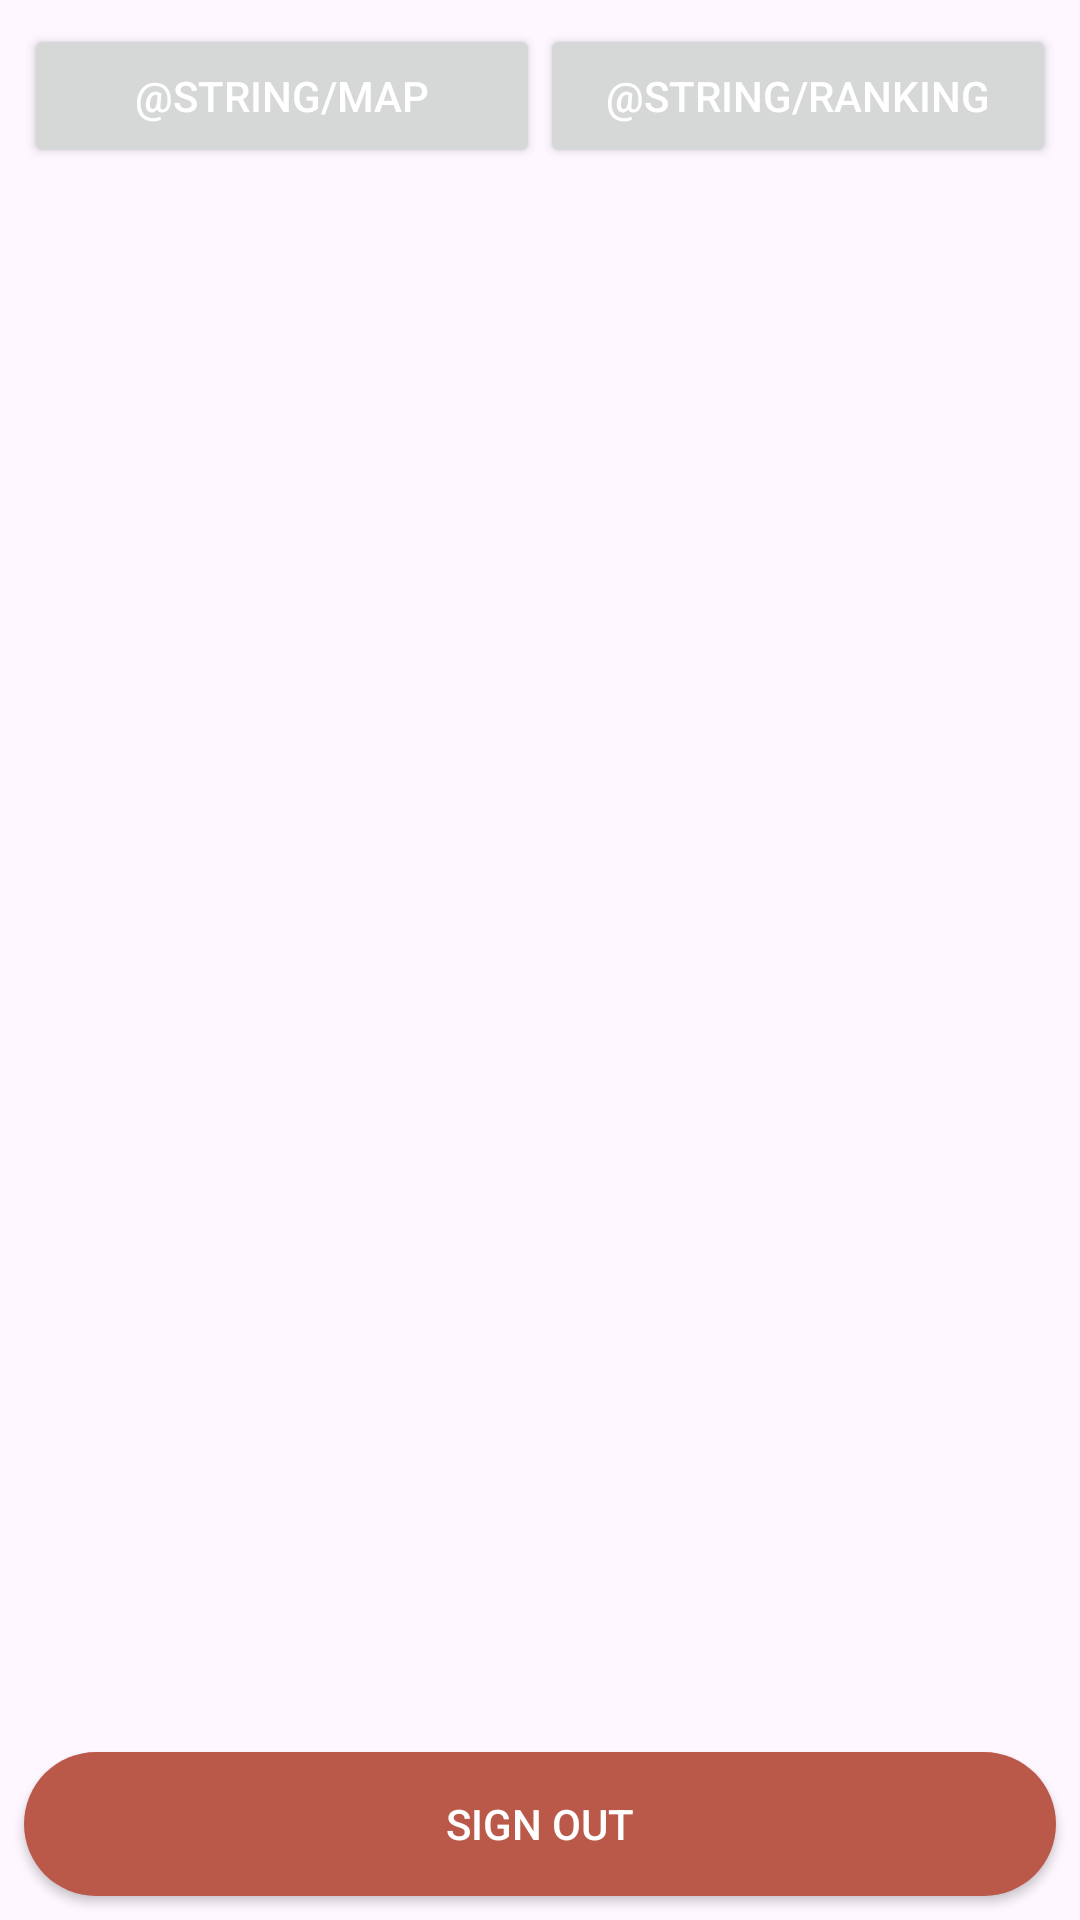

Produce the Android XML layout that renders to this screen, including the resource entries it uses.
<!-- AndroidManifest.xml: application theme Theme.ActiveTimeSpendingSystem -->
<!-- res/layout/activity_main.xml -->
<?xml version="1.0" encoding="utf-8"?>
<layout xmlns:android="http://schemas.android.com/apk/res/android"
    xmlns:app="http://schemas.android.com/apk/res-auto"
    xmlns:tools="http://schemas.android.com/tools">

    <androidx.constraintlayout.widget.ConstraintLayout
        android:layout_width="match_parent"
        android:layout_height="match_parent"
        tools:context=".ui.activities.main.MainActivity">

        <com.google.android.material.appbar.AppBarLayout
            android:id="@+id/app_bar_layout"
            android:layout_width="match_parent"
            android:layout_height="wrap_content"
            app:layout_constraintEnd_toEndOf="parent"
            app:layout_constraintStart_toStartOf="parent"
            app:layout_constraintTop_toTopOf="parent">

            <androidx.constraintlayout.widget.ConstraintLayout
                android:layout_width="match_parent"
                android:layout_height="match_parent"
                android:layout_margin="8dp"
                tools:context=".ui.activities.main.MainActivity">

                <Button
                    android:id="@+id/map_button"
                    android:layout_width="0dp"
                    android:layout_height="wrap_content"
                    android:text="@string/map"
                    android:textColor="@color/white"
                    app:layout_constraintBottom_toBottomOf="parent"
                    app:layout_constraintEnd_toStartOf="@id/ranking_button"
                    app:layout_constraintHorizontal_bias="0.5"
                    app:layout_constraintStart_toStartOf="parent"
                    app:layout_constraintTop_toTopOf="parent" />

                <Button
                    android:id="@+id/ranking_button"
                    android:layout_width="0dp"
                    android:layout_height="wrap_content"
                    android:text="@string/ranking"
                    android:textColor="@color/white"
                    app:layout_constraintBottom_toBottomOf="parent"
                    app:layout_constraintEnd_toEndOf="parent"
                    app:layout_constraintHorizontal_bias="0.5"
                    app:layout_constraintStart_toEndOf="@id/map_button"
                    app:layout_constraintTop_toTopOf="parent" />
            </androidx.constraintlayout.widget.ConstraintLayout>
        </com.google.android.material.appbar.AppBarLayout>

        <Button
            android:id="@+id/sign_out_button"
            android:layout_width="0dp"
            android:layout_height="wrap_content"
            android:layout_margin="8dp"
            android:background="@drawable/rounded_corner"
            android:onClick="signOut"
            android:text="@string/sign_out"
            android:textColor="@color/white"
            app:layout_constraintBottom_toBottomOf="parent"
            app:layout_constraintEnd_toEndOf="parent"
            app:layout_constraintStart_toStartOf="parent" />

        <androidx.constraintlayout.widget.ConstraintLayout
            android:id="@+id/constraint_layout_child"
            android:layout_width="match_parent"
            android:layout_height="0dp"
            android:layout_marginBottom="8dp"
            app:layout_constraintBottom_toTopOf="@id/sign_out_button"
            app:layout_constraintEnd_toEndOf="parent"
            app:layout_constraintStart_toStartOf="parent"
            app:layout_constraintTop_toBottomOf="@id/app_bar_layout"
            tools:context=".ui.activities.main.MainActivity">


        </androidx.constraintlayout.widget.ConstraintLayout>
    </androidx.constraintlayout.widget.ConstraintLayout>
</layout>
<!-- resources referenced by this layout -->
<resources>
  <color name="white">#FFFFFFFF</color>
  <!-- drawable rounded_corner (drawable) -->
  <?xml version="1.0" encoding="utf-8"?>
  <shape xmlns:android="http://schemas.android.com/apk/res/android">
      <corners android:radius="256dp" />
      <solid android:color="@color/colorPrimary" />
  </shape>
  <string name="sign_out">Sign out</string>
  <style name="Theme.ActiveTimeSpendingSystem" parent="Base.Theme.ActiveTimeSpendingSystem" />
  <color name="colorPrimary">#FFBA5849</color>
  <style name="Base.Theme.ActiveTimeSpendingSystem" parent="Theme.Material3.DayNight.NoActionBar">
          
           <item name="colorPrimary">@color/colorPrimary</item>
      </style>
</resources>
